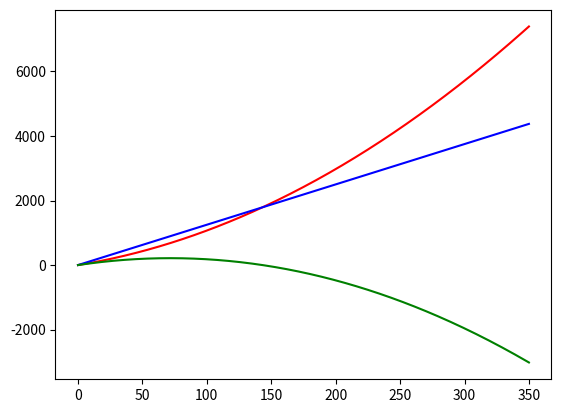

Here is the Python script that generated this plot:
import numpy as np
import matplotlib.pyplot as plt
lambdas = 12.5
"""
w = np.array([17.17, 12.28, 18.42, 7.06, 10.85, 18.91, 18.76, 15.70, 14.28, 10.15, 19.04, 06.97, 15.96, 14.70, 17.50, 10.97, 16.25, 17.53, 09.84])
b = np.array([0.0935, 0.0417, 0.1007, 0.0561, 0.0540, 0.1414, 0.0793, 0.1064, 0.0850, 0.0460, 0.0650, 0.0549, 0.0619, 0.0633, 0.0607, 0.2272, 0.1224, 0.0826, 0.0869])
wi = 17.17
bi = 0.0935
def utility(PLoad):
	PLoad[PLoad>=wi/(2*bi)] = (wi**2)/(4*bi)
	para = PLoad<wi/(2*bi)
	PLoad[para] = wi*PLoad[para] - bi*(PLoad[para]**2)
	return PLoad
	
def lambdaP(PLoad):
	return lambdas * PLoad

def surplus(PLoad):
	return utility(PLoad.copy()) - lambdaP(PLoad.copy())
	
PLoad = np.arange(0,351)
a = utility(PLoad.copy())
b = lambdaP(PLoad.copy())
print((wi-lambdas)/(2*bi))
plt.plot(PLoad, a, 'r', PLoad, b, 'b', PLoad, a-b, 'g')
plt.show()
"""
alpha = np.array([0.0031, 0.0074, 0.0066, 0.0063, 0.0069, 0.0014, 0.0041, 0.0051, 0.0032, 0.0025])
beta = np.array([8.71, 3.53, 7.58, 2.24, 8.53, 2.25, 6.29, 4.30, 8.26, 5.30])
alphai = 0.0417
betai = 6.53
def cost(PGen):
	return alphai * PGen ** 2 + betai * PGen
	
def lambdaP(PGen):
	return lambdas * PGen

def surplus(PGen):
	return cost(PGen) - lambdaP(PGen)
	
PGen = np.arange(0,351)
a = cost(PGen.copy())
b = lambdaP(PGen.copy())
print((lambdas-betai)/(2*alphai))
plt.plot(PGen, a, 'r', PGen, b, 'b', PGen, b-a, 'g')
plt.show()
